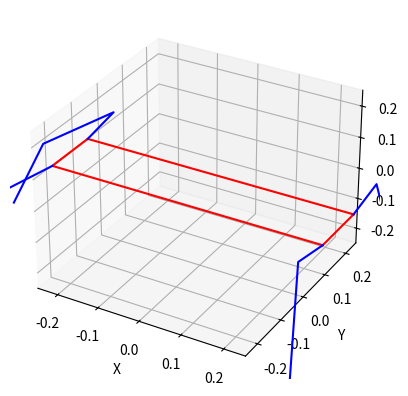

This figure's Python source:
import numpy as np
from numpy.linalg import inv, norm
from numpy import array, asarray, matrix
from math import atan, pi, radians, degrees, cos, sin, acos, asin
import matplotlib.pyplot as plt
from scipy.spatial.transform import Rotation as R  # For alternative rotation matrix implementation

def point_to_rad(p1, p2):
    """
    Converts 2D cartesian points to polar angles in range 0 - 2pi
    Similar to atan2 but ensures output in [0, 2π] range
    """
    if (p1 > 0 and p2 >= 0): return atan(p2/p1)
    elif (p1 == 0 and p2 >= 0): return pi/2
    elif (p1 < 0 and p2 >= 0): return -abs(atan(p2/p1)) + pi
    elif (p1 < 0 and p2 < 0): return atan(p2/p1) + pi
    elif (p1 > 0 and p2 < 0): return -abs(atan(p2/p1)) + 2*pi
    elif (p1 == 0 and p2 < 0): return pi * 3/2
    elif (p1 == 0 and p2 == 0): return pi * 3/2  # edge case

def RotMatrix3D(rotation=[0,0,0], is_radians=True, order='xyz'):
    """
    Creates a 3D rotation matrix based on roll, pitch, and yaw angles
    Parameters:
    rotation: [roll, pitch, yaw] angles
    is_radians: Whether the input angles are in radians (True) or degrees (False)
    order: The order of rotations to apply
    """
    roll, pitch, yaw = rotation[0], rotation[1], rotation[2]
    
    # Convert to radians if the input is in degrees
    if not is_radians: 
        roll = radians(roll)
        pitch = radians(pitch)
        yaw = radians(yaw)
    
    # Rotation matrix about each axis
    rotX = np.matrix([[1, 0, 0], [0, cos(roll), -sin(roll)], [0, sin(roll), cos(roll)]])
    rotY = np.matrix([[cos(pitch), 0, sin(pitch)], [0, 1, 0], [-sin(pitch), 0, cos(pitch)]])
    rotZ = np.matrix([[cos(yaw), -sin(yaw), 0], [sin(yaw), cos(yaw), 0], [0, 0, 1]])
    
    # Rotation matrix order (default: pitch -> roll -> yaw)
    if order == 'xyz': rotationMatrix = rotZ * rotY * rotX
    elif order == 'xzy': rotationMatrix = rotY * rotZ * rotX
    elif order == 'yxz': rotationMatrix = rotZ * rotX * rotY
    elif order == 'yzx': rotationMatrix = rotX * rotZ * rotY
    elif order == 'zxy': rotationMatrix = rotY * rotX * rotZ
    elif order == 'zyx': rotationMatrix = rotX * rotY * rotZ
    
    return rotationMatrix

def RotMatrix3D_scipy(rotation=[0,0,0], is_radians=True, order='xyz'):
    """
    Alternative implementation using scipy's Rotation class
    More efficient and potentially more robust
    """
    # Convert to radians if needed
    if not is_radians:
        rotation = [radians(angle) for angle in rotation]
    
    # Create rotation object - note scipy uses ZYX order by default, so we need to reverse
    rot_order = order[::-1].upper()
    rot = R.from_euler(rot_order, rotation)
    
    # Get rotation matrix
    return np.matrix(rot.as_matrix())

class Kinematics:
    
    def __init__(self):
        # Leg IDs
        left_front = 0
        left_back = 1
        right_front = 2
        right_back = 3
        
        self.right_legs = [right_front, right_back]
        
        # Link lengths (in meters)
        self.link_1 = 0.11   # Hip to thigh joint
        self.link_2 = 0.32   # Thigh length
        self.link_3 = 0.35    # Calf length
        self.phi = radians(90) # Fixed angle
        
        # Body dimensions
        self.length = 0.65
        self.width = 0.14
        self.height = 0.0
        
        # Leg origins (left_f, left_b, right_b, right_f), i.e., the coordinate of j1
        self.leg_origins = np.matrix([
            [self.length/2, self.width/2, 0],     # Left front
            [-self.length/2, self.width/2, 0],    # Left back
            [-self.length/2, -self.width/2, 0],   # Right back
            [self.length/2, -self.width/2, 0],    # Right front
            [self.length/2, self.width/2, 0]      # Extra point to close the rectangle
        ])
        
    def leg_IK(self, xyz, rot=[0,0,0], legID=0, is_radians=True, center_offset=[0,0,0]):
        """
        Calculates inverse kinematics for a specific leg
        Adjusts inputs by adding rotation and offset of that rotation from the center of the robot
        
        Parameters:
        xyz: Target foot position
        rot: Body rotation [roll, pitch, yaw]
        legID: ID of the leg (0-3)
        is_radians: Whether rotation inputs are in radians
        center_offset: Offset from the center of rotation
        
        Returns:
        List containing [theta_1, theta_2, theta_3, j1, j2, j3, j4]
        """
        # Check if the leg is from the right side 
        is_right = (legID in self.right_legs)
        
        # Add offset of each leg from the axis of rotation
        XYZ = asarray((inv(RotMatrix3D(rot, is_radians)) * 
                      ((array(xyz) + self.leg_origins[legID,:] - array(center_offset)).transpose())).transpose())
        
        # Subtract the offset between the leg and the center of rotation 
        # so that the resultant coordinate is relative to the origin (j1) of the leg
        xyz_ = asarray(XYZ - self.leg_origins[legID,:] + array(center_offset)).flatten()

        # Calculate the angles and coordinates of the leg relative to the origin of the leg
        return self.leg_IK_calc(xyz_, is_right)

    def leg_IK_calc(self, xyz, is_right=False):
        """
        Core IK calculator function
        
        Parameters:
        xyz: Target foot position relative to leg origin
        is_right: Boolean indicating if this is a right leg
        
        Returns:
        List containing [theta_1, theta_2, theta_3, j1, j2, j3, j4]
        """
        x, y, z = xyz[0], xyz[1], xyz[2]    # Unpack coordinates
        
        # Length of vector projected on the YZ plane. equiv. to len_A = sqrt(y**2 + z**2)
        len_A = norm([0, y, z])   
        
        # a_1: Angle from the positive y-axis to the end-effector (0 <= a_1 < 2pi)
        # a_2: Angle between len_A and leg's projection line on YZ plane
        # a_3: Angle between link1 and length len_A
        a_1 = point_to_rad(y, z)                     
        a_2 = asin(sin(self.phi) * self.link_1 / len_A) 
        a_3 = pi - a_2 - self.phi                   
        
        # Angle of link1 about the x-axis 
        if is_right: 
            theta_1 = a_1 - a_3
        else: 
            theta_1 = a_1 + a_3
            if theta_1 >= 2*pi: 
                theta_1 -= 2*pi
        
        # Calculate position of joint 2
        j2 = array([0, self.link_1 * cos(theta_1), self.link_1 * sin(theta_1)])
        j4 = array(xyz)
        j4_2_vec = j4 - j2  # Vector from j2 to j4
        
        # Calculate rotation angle to work in a new 2D plane
        if is_right: 
            R = theta_1 - self.phi - pi/2
        else: 
            R = theta_1 + self.phi - pi/2
        
        # Create rotation matrix to work on a new 2D plane (XZ_)
        rot_mtx = RotMatrix3D([-R, 0, 0], is_radians=True)
        j4_2_vec_ = rot_mtx * (np.reshape(j4_2_vec, [3, 1]))
        
        # xyz in the rotated coordinate system + offset due to link_1 removed
        x_, y_, z_ = j4_2_vec_[0], j4_2_vec_[1], j4_2_vec_[2]
        
        # Distance from j2 to j4
        len_B = norm([x_, z_])
        
        # Handle mathematically invalid input, i.e., point too far away to reach
        if len_B >= (self.link_2 + self.link_3): 
            len_B = (self.link_2 + self.link_3) * 0.99999
            print('Target coordinate: [%f %f %f] too far away' % (x, y, z))
        
        # b_1: Angle between +ve x-axis and len_B (0 <= b_1 < 2pi)
        # b_2: Angle between len_B and link_2
        # b_3: Angle between link_2 and link_3
        b_1 = point_to_rad(x_, z_)  
        b_2 = acos((self.link_2**2 + len_B**2 - self.link_3**2) / (2 * self.link_2 * len_B)) 
        b_3 = acos((self.link_2**2 + self.link_3**2 - len_B**2) / (2 * self.link_2 * self.link_3))  
        
        # Assuming theta_2 = 0 when the leg is pointing down (i.e., 270 degrees offset from the +ve x-axis)
        theta_2 = b_1 - b_2    
        theta_3 = pi - b_3
        
        # Calculate the coordinates of the joints for visualization
        j1 = np.array([0, 0, 0])
        
        # Calculate joint 3
        j3_ = np.reshape(np.array([self.link_2 * cos(theta_2), 0, self.link_2 * sin(theta_2)]), [3, 1])
        j3 = np.asarray(j2 + np.reshape(np.linalg.inv(rot_mtx) * j3_, [1, 3])).flatten()
        
        # Calculate joint 4
        j4_ = j3_ + np.reshape(np.array([self.link_3 * cos(theta_2 + theta_3), 0, 
                                         self.link_3 * sin(theta_2 + theta_3)]), [3, 1])
        j4 = np.asarray(j2 + np.reshape(np.linalg.inv(rot_mtx) * j4_, [1, 3])).flatten()
        
        # Modify angles to match robot's configuration (i.e., adding offsets)
        # angles = self.angle_corrector(angles=[theta_1, theta_2, theta_3], is_right=is_right)
        # return [angles[0], angles[1], angles[2], j1, j2, j3, j4]
        return [theta_1, theta_2,theta_3, j1, j2, j3, j4]
    
    def base_pose(self, rot=[0,0,0], is_radians=True, center_offset=[0,0,0]):
        """
        Calculate the position of the robot's base with applied rotation
        """
        # Offset due to non-centered axes of rotation
        offset = RotMatrix3D(rot, is_radians) * \
            (matrix(center_offset).transpose()) - matrix(center_offset).transpose()
        
        # Rotate the base around the center of rotation
        rotated_base = RotMatrix3D(rot, is_radians) * self.leg_origins.transpose() - offset
        return rotated_base.transpose()
       
    def leg_pose(self, xyz, rot, legID, is_radians, center_offset=[0,0,0]):
        """
        Get coordinates of leg joints relative to j1
        """
        # Get the coordinates of each joints relative to the leg's origin
        pose_relative = self.leg_IK(xyz, rot, legID, is_radians, center_offset)[3:]
        
        # Adjust the coordinates according to the robot's orientation (roll, pitch, yaw)
        pose_true = RotMatrix3D(rot, is_radians) * (array(pose_relative).transpose())
        return pose_true.transpose()
    
    def plot_base(self, ax, rot=[0,0,0], is_radians=True, center_offset=[0,0,0]):
        """
        Plot rectangular base where each corner represents the origin of leg
        """
        # Get coordinates
        p = (self.base_pose(rot, is_radians, center_offset)).transpose()     
        # Plot coordinates
        ax.plot3D(asarray(p[0,:]).flatten(), asarray(p[1,:]).flatten(), 
                 asarray(p[2,:]).flatten(), 'r')
        return
       
    def plot_leg(self, ax, xyz, rot=[0,0,0], legID=0, is_radians=True, center_offset=[0,0,0]):
        """
        Plot an individual leg
        """
        # Get coordinates
        p = ((self.leg_pose(xyz, rot, legID, is_radians, center_offset) \
                + self.base_pose(rot, is_radians, center_offset)[legID]).transpose())
        # Plot coordinates
        ax.plot3D(asarray(p[0,:]).flatten(), asarray(p[1,:]).flatten(), 
                 asarray(p[2,:]).flatten(), 'b')
        return

    def plot_robot(self, xyz, rot=[0,0,0], leg_N=4, is_radians=True, limit=0.250, center_offset=[0,0,0]):
        """
        Plot the entire robot with all legs
        """
        ax = self.ax_view(limit)  # Set the view
        self.plot_base(ax, rot, is_radians, center_offset)  # Plot base

        # Plot legs
        for leg in range(leg_N):
            self.plot_leg(ax, xyz[leg], rot, leg, is_radians, center_offset) 
        
        # Show figure
        plt.show()
        return
        
    def angle_corrector(self, angles=[0,0,0], is_right=True):
        """
        Adjust angles for specific configurations of motors, including orientation
        This will vary for each robot (possibly for each leg as well)
        """
        angles[1] -= 1.5*pi  # Add offset 
        
        if is_right:
            theta_1 = angles[0] - pi
            theta_2 = angles[1] + 45*pi/180  # 45 degrees initial offset
        else: 
            if angles[0] > pi:  
                theta_1 = angles[0] - 2*pi
            else: 
                theta_1 = angles[0]
            
            theta_2 = -angles[1] - 45*pi/180
        
        theta_3 = -angles[2] + 45*pi/180
        return [theta_1, theta_2, theta_3]
        
    @staticmethod
    def ax_view(limit):
        """
        Set up a 3D plot with proper axis limits
        """
        ax = plt.axes(projection="3d")
        ax.set_xlim(-limit, limit)
        ax.set_ylim(-limit, limit)
        ax.set_zlim(-limit, limit)
        ax.set_xlabel("X")
        ax.set_ylabel("Y")
        ax.set_zlabel("Z")
        return ax

# Example usage
if __name__ == "__main__":
    # Create kinematics object
    kin = Kinematics()
    
    # Define desired foot positions for each leg
    # Format: [x, y, z] for each leg in meters
    foot_positions = [
        [0.29, 0.23, -0.51],  # Left front
        [-0.37, 0.22, -0.51], # Left back
        [-0.37, -0.22, -0.51],# Right back
        [0.289, -0.23, -0.51]  # Right front
    ]
    
    # Calculate IK for each leg
    for i, pos in enumerate(foot_positions):
        angles = kin.leg_IK(pos, legID=i)[:3]
        print(f"Leg {i} angles (degrees): Hip={degrees(angles[0]):.2f}, Thigh={degrees(angles[1]):.2f}, Calf={degrees(angles[2]):.2f}")
    
    # Visualize the robot
    kin.plot_robot(foot_positions)